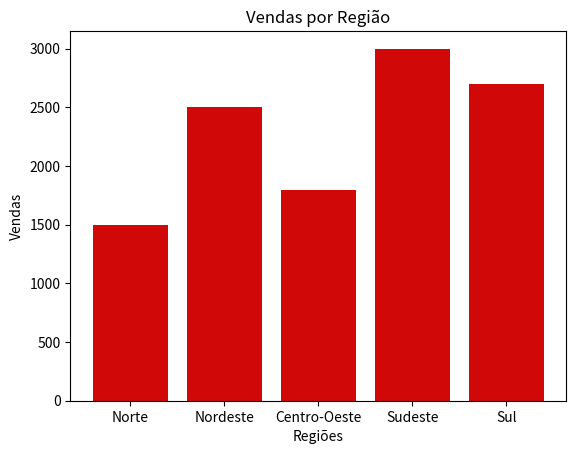

Write Python code to recreate this figure.
import matplotlib.pyplot as plt

regioes = ['Norte', 'Nordeste', 'Centro-Oeste', 'Sudeste', 'Sul']
vendas = [1500, 2500, 1800, 3000, 2700]


plt.bar(regioes, vendas, color="#D00808")
plt.title( 'Vendas por Região')
plt.xlabel('Regiões')
plt.ylabel('Vendas')

plt.show()
